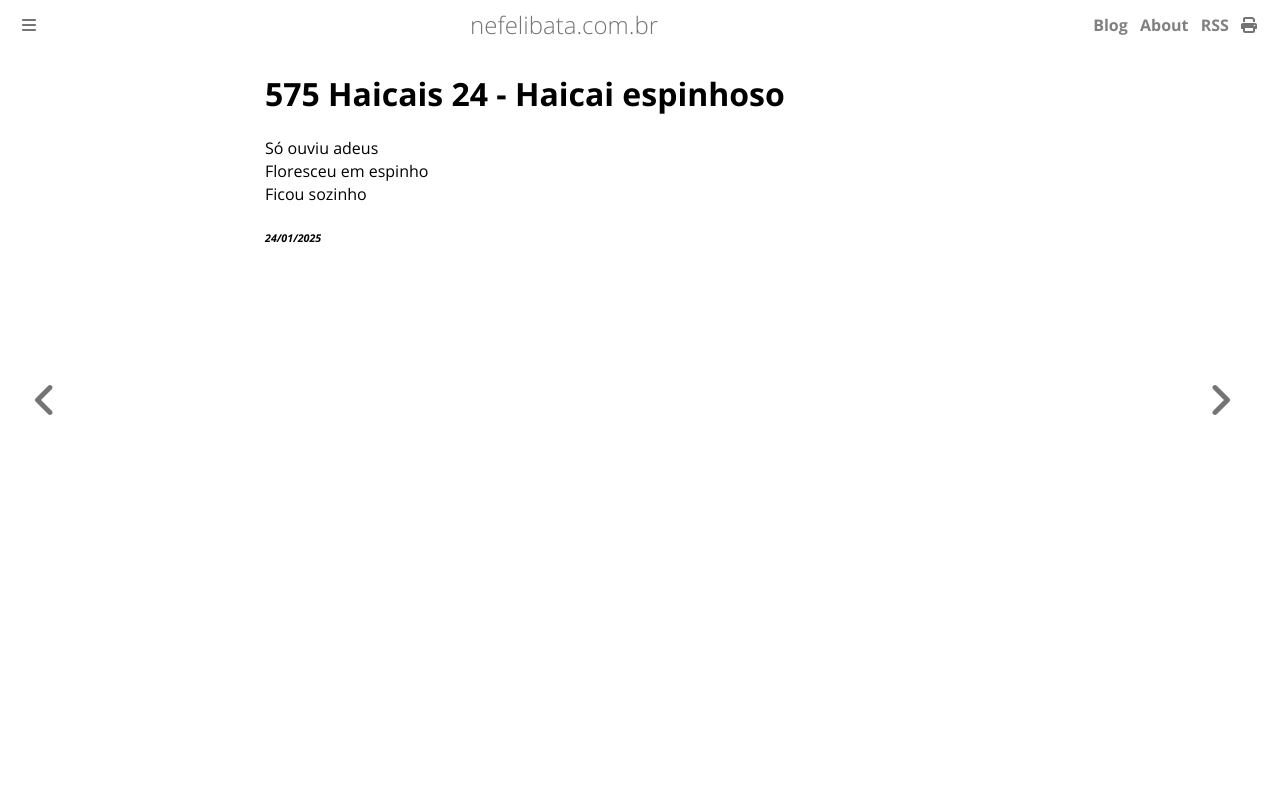

repository: ameopoema/nefelibata · page: 2025-01-24-Haicai_espinhoso.html · generator: mdbook

# 575 Haicais 24 - Haicai espinhoso  
Só ouviu adeus  
Floresceu em espinho  
Ficou sozinho  


###### *24/01/2025*  
&nbsp;<br>
&nbsp;<br>
&nbsp;<br>
&nbsp;<br>
&nbsp;<br>
